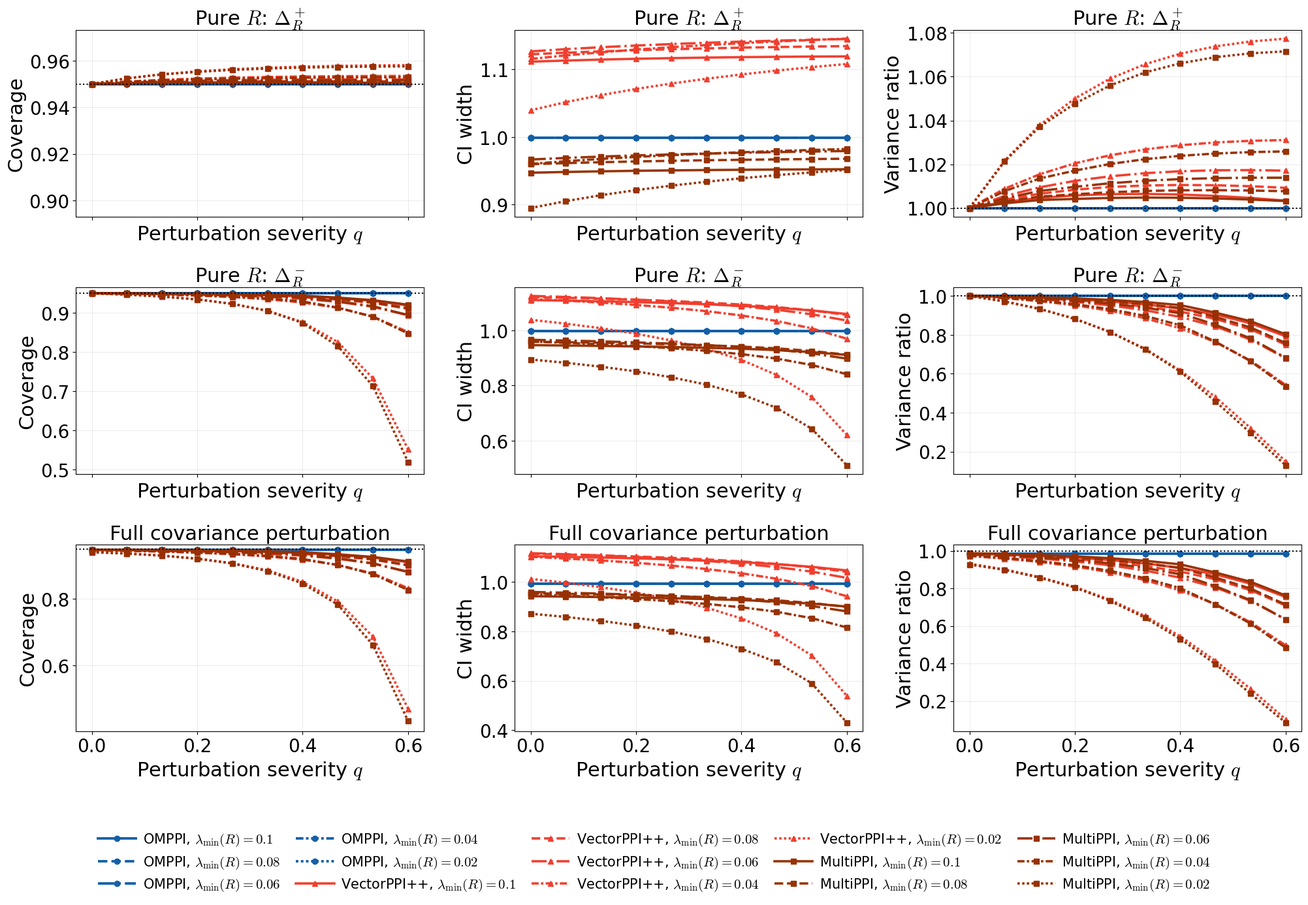

The matplotlib source for this figure:
"""
OMPPI vs VectorPPI++ vs MultiPPI controlled covariance-perturbation analysis.

Output:
    omppi_vectorppi_multippi_sim_outputs/simulation_summary.csv
    omppi_vectorppi_multippi_sim_outputs/omppi_vectorppi_multippi_geometry_combined.pdf

Notes:
    - OMPPI uses the full nested chain with scalar marginal alignments.
    - VectorPPI++ uses the full predictor vector as a single multivariate surrogate.
    - MultiPPI uses the original continuous single-budget allocation over
      one fully labeled subset and all nonempty predictor-only subsets.
    - The default comparison adds the opposite pure-correlation perturbation
      direction to the original pure-correlation and full-covariance cases.
      All cases share the original true covariances, costs, budget and q grid.
    - These are conditional Gaussian variance calculations, not repeated
      initial-sample simulations. Use --original-settings-only for the two
      original perturbation settings.
"""

from __future__ import annotations

import argparse
import csv
import itertools
import json
import math
import warnings
from pathlib import Path

import numpy as np
import pandas as pd
import matplotlib.pyplot as plt
from matplotlib import font_manager
from scipy.optimize import minimize


warnings.filterwarnings(
    "ignore",
    message="Values in x were outside bounds during a minimize step",
    category=RuntimeWarning,
)

Z975 = 1.959963984540054
FULL_COV_NOISE_NORM = 0.02
HELVETICA_PATH = Path("fonts/Helvetica.ttf")


def configure_matplotlib_style() -> None:
    if HELVETICA_PATH.exists():
        font_manager.fontManager.addfont(str(HELVETICA_PATH))
        plt.rcParams["font.family"] = "Helvetica"
    else:
        plt.rcParams["font.family"] = "DejaVu Sans"

    plt.rcParams.update(
        {
            "mathtext.fontset": "cm",
            "font.size": 22,
            "axes.titlesize": 22,
            "axes.labelsize": 22,
            "xtick.labelsize": 20,
            "ytick.labelsize": 20,
            "legend.fontsize": 20,
            "figure.titlesize": 22,
            "pdf.fonttype": 42,
            "ps.fonttype": 42,
        }
    )


def normal_cdf(x: float) -> float:
    return 0.5 * (1.0 + math.erf(x / math.sqrt(2.0)))


def coverage_from_variances(V_true: float, V_report: float) -> float:
    V_true = max(float(V_true), 1e-14)
    V_report = max(float(V_report), 1e-14)
    return 2.0 * normal_cdf(Z975 * math.sqrt(V_report / V_true)) - 1.0


def width_from_variance(V_report: float) -> float:
    V_report = max(float(V_report), 1e-14)
    return 2.0 * Z975 * math.sqrt(V_report)


def equicorr(K: int, eta: float) -> np.ndarray:
    rho = 1.0 - eta
    return np.full((K, K), rho) + np.eye(K) * (1.0 - rho)


def make_true_sigma(K: int = 5, eta: float = 0.05) -> np.ndarray:
    r0 = np.array([0.850, 0.835, 0.820, 0.805, 0.790], dtype=float)[:K]
    R = equicorr(K, eta)
    scale = min(1.0, math.sqrt(0.90 / float(r0 @ np.linalg.inv(R) @ r0)))
    r = scale * r0

    Sigma = np.zeros((K + 1, K + 1))
    Sigma[0, 0] = 1.0
    Sigma[0, 1:] = r
    Sigma[1:, 0] = r
    Sigma[1:, 1:] = R

    if np.linalg.eigvalsh(Sigma).min() <= 0:
        raise RuntimeError("Constructed Sigma is not positive definite.")
    return Sigma


def least_stable_signal_direction(R: np.ndarray, cov_yf: np.ndarray) -> tuple[np.ndarray, float]:
    vals, vecs = np.linalg.eigh(R)
    eta_min = float(vals[0])
    mask = vals <= vals[0] + 1e-8
    U = vecs[:, mask]
    v = U @ (U.T @ cov_yf)

    if np.linalg.norm(v) < 1e-12:
        v = vecs[:, 0]
    else:
        v = v / np.linalg.norm(v)

    if float(v @ cov_yf) < 0:
        v = -v

    return v, eta_min


def make_R_delta(
    Sigma_true: np.ndarray,
    q: float,
    direction: str = "worst",
    zero_diagonal: bool = True,
    full_psd_margin: float = 1e-6,
) -> np.ndarray:
    R = Sigma_true[1:, 1:]
    cov_yf = Sigma_true[0, 1:]

    v, eta_min = least_stable_signal_direction(R, cov_yf)
    M = np.outer(v, v)

    if zero_diagonal:
        M = M - np.diag(np.diag(M))

    op = np.linalg.norm(M, 2)
    if op > 0:
        M = M / op

    if direction not in {"worst", "opposite"}:
        raise ValueError(f"Unknown perturbation direction: {direction}")
    sign = -1.0 if direction == "worst" else 1.0
    Delta = sign * q * eta_min * M

    alpha = 1.0
    while True:
        Sigma_hat = Sigma_true.copy()
        Sigma_hat[1:, 1:] = R + alpha * Delta
        if np.linalg.eigvalsh(Sigma_hat).min() > full_psd_margin:
            return alpha * Delta
        alpha *= 0.8
        if alpha < 1e-8:
            return alpha * Delta


def add_fixed_full_covariance_noise(
    Sigma_hat: np.ndarray,
    scale: float = FULL_COV_NOISE_NORM,
    seed: int = 777,
) -> np.ndarray:
    rng = np.random.default_rng(seed)
    E = rng.normal(size=Sigma_hat.shape)
    E = (E + E.T) / 2.0
    E = E / np.linalg.norm(E, "fro") * scale

    alpha = 1.0
    while True:
        candidate = Sigma_hat + alpha * E
        if np.linalg.eigvalsh(candidate).min() > 1e-7 and np.all(np.diag(candidate) > 1e-7):
            return candidate
        alpha *= 0.8
        if alpha < 1e-8:
            return Sigma_hat


def omppi_variance(n: np.ndarray, gamma: np.ndarray, Sigma: np.ndarray) -> float:
    K = Sigma.shape[0] - 1
    var_y = Sigma[0, 0]
    var_f = np.diag(Sigma)[1:]
    cov_yf = Sigma[0, 1:]

    V = var_y / n[0]
    for k in range(K):
        coeff = 1.0 / n[k] - 1.0 / n[k + 1]
        V += coeff * (gamma[k] ** 2 * var_f[k] - 2.0 * gamma[k] * cov_yf[k])

    return float(max(V, 1e-14))


def omppi_eval(Sigma_hat: np.ndarray, Sigma_true: np.ndarray, costs: np.ndarray, B: float) -> dict:
    K = Sigma_hat.shape[0] - 1
    var_y_hat = Sigma_hat[0, 0]
    var_f_hat = np.diag(Sigma_hat)[1:]
    cov_yf_hat = Sigma_hat[0, 1:]

    tau = np.empty(K + 2)
    tau[0] = var_y_hat
    tau[1 : K + 1] = cov_yf_hat ** 2 / var_f_hat
    tau[K + 1] = 0.0

    Delta = tau[:-1] - tau[1:]
    if np.any(Delta <= 0):
        raise ValueError("The full OMPPI chain requires positive explained-variance gaps.")
    Q = float(np.sum(np.sqrt(Delta * costs)))
    n = B / Q * np.sqrt(Delta / costs)
    if np.any(np.diff(n) < -1e-9):
        raise ValueError("The full OMPPI chain does not have an admissible nested allocation.")
    gamma = cov_yf_hat / var_f_hat

    V_report = omppi_variance(n, gamma, Sigma_hat)
    V_true = omppi_variance(n, gamma, Sigma_true)

    return {
        "method": "OMPPI",
        "V_report": V_report,
        "V_true": V_true,
        "coverage": coverage_from_variances(V_true, V_report),
        "width": width_from_variance(V_report),
        "active_sets": "full nested chain",
        "n_active_sets": K + 1,
    }


def vectorppi_variance(n0: float, nF: float, lam: np.ndarray, Sigma: np.ndarray) -> float:
    """Variance of nested VectorPPI++ for mean estimation."""
    var_y = float(Sigma[0, 0])
    cov_yf = Sigma[0, 1:]
    Sigma_ff = Sigma[1:, 1:]

    quad = float(lam @ Sigma_ff @ lam)
    lin = float(lam @ cov_yf)
    V = var_y / n0 + (1.0 / n0 - 1.0 / nF) * (quad - 2.0 * lin)
    return float(max(V, 1e-14))


def vectorppi_eval(
    Sigma_hat: np.ndarray,
    Sigma_true: np.ndarray,
    marginal_costs: np.ndarray,
    B: float,
) -> dict:
    """Evaluate VectorPPI++ using the full predictor vector as one surrogate."""
    K = Sigma_hat.shape[0] - 1
    var_y_hat = float(Sigma_hat[0, 0])
    cov_yf_hat = Sigma_hat[0, 1:]
    Sigma_ff_hat = Sigma_hat[1:, 1:]

    inv_ff_hat = np.linalg.inv(Sigma_ff_hat + 1e-10 * np.eye(K))
    lam = inv_ff_hat @ cov_yf_hat
    tau_joint = float(cov_yf_hat @ inv_ff_hat @ cov_yf_hat)
    tau_joint = min(max(tau_joint, 1e-10), var_y_hat - 1e-10)

    c0 = float(marginal_costs[0])
    c_vec = float(np.sum(marginal_costs[1:]))

    Delta = np.array([var_y_hat - tau_joint, tau_joint], dtype=float)
    c_two = np.array([c0, c_vec], dtype=float)
    Q = float(np.sum(np.sqrt(Delta * c_two)))
    n0, nF = B / Q * np.sqrt(Delta / c_two)

    # The current simulation regime satisfies n0 <= nF. This guard keeps the
    # variance well-defined if future costs violate the nested ordering.
    if nF < n0:
        n0 = nF = B / (c0 + c_vec)

    V_report = vectorppi_variance(n0, nF, lam, Sigma_hat)
    V_true = vectorppi_variance(n0, nF, lam, Sigma_true)

    return {
        "method": "VectorPPI++",
        "V_report": V_report,
        "V_true": V_true,
        "coverage": coverage_from_variances(V_true, V_report),
        "width": width_from_variance(V_report),
        "active_sets": "joint predictor vector",
        "n_active_sets": 2,
    }


def build_multipppi_collection(K: int) -> list[tuple[int, ...]]:
    full = tuple(range(K + 1))
    predictor_sets = []
    for r in range(1, K + 1):
        for subset in itertools.combinations(range(1, K + 1), r):
            predictor_sets.append(tuple(subset))
    return [full] + predictor_sets


def collection_costs(collection: list[tuple[int, ...]], marginal_costs: np.ndarray) -> np.ndarray:
    return np.array([sum(marginal_costs[list(I)]) for I in collection], dtype=float)


def multipppi_original_eval(
    Sigma_hat: np.ndarray,
    Sigma_true: np.ndarray,
    marginal_costs: np.ndarray,
    B: float,
) -> dict:
    d = Sigma_hat.shape[0]
    K = d - 1
    a = np.zeros(d)
    a[0] = 1.0

    collection = build_multipppi_collection(K)
    cI = collection_costs(collection, marginal_costs)
    m = len(collection)

    G_blocks = []
    inv_blocks_hat = []
    for I in collection:
        block = Sigma_hat[np.ix_(I, I)]
        inv_block = np.linalg.inv(block + 1e-10 * np.eye(len(I)))
        inv_blocks_hat.append(inv_block)

        G = np.zeros((d, d))
        for local_i, global_i in enumerate(I):
            for local_j, global_j in enumerate(I):
                G[global_i, global_j] = inv_block[local_i, local_j]
        G_blocks.append(G)

    def M0_from_b(b: np.ndarray) -> np.ndarray:
        M0 = np.zeros((d, d))
        for bi, ci, Gi in zip(b, cI, G_blocks):
            if bi > 0:
                M0 += (bi / ci) * Gi
        return M0

    def objective_and_grad(b: np.ndarray) -> tuple[float, np.ndarray]:
        M0 = M0_from_b(b) + 1e-10 * np.eye(d)
        x = np.linalg.solve(M0, a)
        val = float(a @ x)

        grad = np.empty_like(b)
        for idx, (ci, Gi) in enumerate(zip(cI, G_blocks)):
            grad[idx] = -(x @ Gi @ x) / ci
        return val, grad

    # Multiplying the objective by a positive constant does not change its
    # minimizer. Scaling by the target cost improves SLSQP's stopping behavior.
    objective_scale = float(marginal_costs[0])

    def fun(b: np.ndarray) -> float:
        return objective_and_grad(b)[0] / objective_scale

    def jac(b: np.ndarray) -> np.ndarray:
        return objective_and_grad(b)[1] / objective_scale

    b0 = np.ones(m) * (0.5 / (m - 1))
    b0[0] = 0.5
    b0 = b0 / b0.sum()

    constraints = [
        {
            "type": "eq",
            "fun": lambda b: np.sum(b) - 1.0,
            "jac": lambda b: np.ones_like(b),
        }
    ]
    bounds = [(1e-8, 1.0)] + [(0.0, 1.0)] * (m - 1)

    res = minimize(
        fun,
        b0,
        jac=jac,
        method="SLSQP",
        bounds=bounds,
        constraints=constraints,
        options={"ftol": 1e-13, "maxiter": 2000, "disp": False},
    )

    b = np.maximum(res.x, 0.0)
    b = b / b.sum()
    value, gradient = objective_and_grad(b)
    # Convex simplex first-order gap: the linearized objective lower bound is
    # value - gap. This also audits solutions returned with a line-search flag.
    relative_gap = float(max(0.0, gradient @ b - gradient.min()) / value)
    if relative_gap > 1e-4:
        raise RuntimeError(f"MultiPPI optimizer gap is too large: {relative_gap:.3g}")
    n = B * b / cI

    M = np.zeros((d, d))
    for ni, Gi in zip(n, G_blocks):
        if ni > 0:
            M += ni * Gi
    S = np.linalg.inv(M + 1e-10 * np.eye(d))
    x_full = S @ a

    q_hat = []
    q_true = []
    active_sets = []
    total_weight = np.zeros(d)
    for I, ni, inv_hat in zip(collection, n, inv_blocks_hat):
        x_I = x_full[list(I)]
        lam = ni * (inv_hat @ x_I)
        total_weight[list(I)] += lam

        qh = float(lam @ Sigma_hat[np.ix_(I, I)] @ lam)
        qt = float(lam @ Sigma_true[np.ix_(I, I)] @ lam)
        q_hat.append(max(qh, 0.0))
        q_true.append(max(qt, 0.0))

        if ni > 1e-5 and qh > 1e-10:
            active_sets.append(I)

    q_hat = np.array(q_hat)
    q_true = np.array(q_true)
    active = n > 1e-8

    V_report = float(np.sum(q_hat[active] / n[active]))
    V_true = float(np.sum(q_true[active] / n[active]))
    unbiasedness_error = float(np.max(np.abs(total_weight - a)))
    budget_error = float(abs(n @ cI - B) / B)
    if unbiasedness_error > 1e-6 or budget_error > 1e-10:
        raise RuntimeError("MultiPPI weights or allocations failed the feasibility check.")

    return {
        "method": "MultiPPI",
        "V_report": max(V_report, 1e-14),
        "V_true": max(V_true, 1e-14),
        "coverage": coverage_from_variances(V_true, V_report),
        "width": width_from_variance(V_report),
        "active_sets": ";".join(str(I) for I in active_sets),
        "n_active_sets": int(len(active_sets)),
        "optimizer_success": bool(res.success),
        "optimizer_message": str(res.message),
        "optimizer_iterations": int(res.nit),
        "optimizer_relative_gap": relative_gap,
        "unbiasedness_error": unbiasedness_error,
        "budget_relative_error": budget_error,
    }


def run_one(
    eta: float,
    q: float,
    setting: str,
    direction: str,
    costs: np.ndarray,
    B: float,
    full_noise_scale: float = FULL_COV_NOISE_NORM,
) -> list[dict]:
    Sigma_true = make_true_sigma(K=5, eta=eta)

    Delta_R = make_R_delta(
        Sigma_true,
        q=q,
        direction=direction,
        zero_diagonal=True,
    )

    Sigma_hat = Sigma_true.copy()
    Sigma_hat[1:, 1:] = Sigma_true[1:, 1:] + Delta_R

    if setting == "full_covariance_perturbation":
        Sigma_hat = add_fixed_full_covariance_noise(
            Sigma_hat,
            scale=full_noise_scale,
            seed=777,
        )

    rows = []
    for out in [
        omppi_eval(Sigma_hat, Sigma_true, costs, B),
        vectorppi_eval(Sigma_hat, Sigma_true, costs, B),
        multipppi_original_eval(Sigma_hat, Sigma_true, costs, B),
    ]:
        for diagnostic in ["optimizer_success", "optimizer_message", "optimizer_iterations",
                           "optimizer_relative_gap", "unbiasedness_error", "budget_relative_error"]:
            out.setdefault(diagnostic, None)
        out.update(
            {
                "setting": setting,
                "direction": direction,
                "eta_min_R": eta,
                "q": q,
                "eig_min_R_hat": float(np.linalg.eigvalsh(Sigma_hat[1:, 1:]).min()),
                "variance_ratio_report_over_true": out["V_report"] / out["V_true"],
                "full_noise_norm": full_noise_scale,
            }
        )
        rows.append(out)

    return rows


def print_table(rows: list[dict], metric: str, setting: str) -> None:
    etas = sorted({r["eta_min_R"] for r in rows})
    qs = sorted({r["q"] for r in rows})

    print(f"\n{metric} | {setting}")
    print("lambda_min  q      OMPPI   VectorPPI++   MultiPPI")

    for eta in etas:
        for q in qs:
            ss = [
                r
                for r in rows
                if r["setting"] == setting
                and r["eta_min_R"] == eta
                and abs(r["q"] - q) < 1e-12
            ]
            om = next(r for r in ss if r["method"] == "OMPPI")
            vp = next(r for r in ss if r["method"] == "VectorPPI++")
            mp = next(r for r in ss if r["method"] == "MultiPPI")
            print(
                f"{eta:<7.3g} {q:<6.3g} "
                f"{om[metric]:>7.3f} {vp[metric]:>13.3f} {mp[metric]:>10.3f}"
            )


def method_color(method: str) -> str:
    """Use one fixed color per method."""
    return {
        "OMPPI": plt.get_cmap("Blues")(0.82),        # blue
        "VectorPPI++": plt.get_cmap("Reds")(0.62),  # red
        "MultiPPI": plt.get_cmap("Oranges")(0.92),     
    }[method]


def eta_style_map(etas: list[float]) -> dict[float, tuple]:
    """Encode eta by line style instead of color."""
    etas_sorted = sorted(etas, reverse=True)
    styles = [
        ("-", 0.98),
        ("--", 0.98),
        ("-.", 0.98),
        ((0, (3, 1, 1, 1)), 0.98),
        ((0, (1, 1)), 0.98),
        ((0, (5, 1, 1, 1, 1, 1)), 0.98),
    ]
    return {eta: styles[i % len(styles)] for i, eta in enumerate(etas_sorted)}

def eta_legend_label(method: str, eta: float) -> str:
    return rf"{method}, $\lambda_{{\min}}(R)={eta:.3g}$"

def save_combined_figure(df: pd.DataFrame, out_path: Path) -> None:
    configure_matplotlib_style()

    metric_info = [
        ("coverage", "Coverage"),
        ("width", "CI width"),
        ("variance_ratio_report_over_true", "Variance ratio"),
    ]
    settings = [
        ("pure_R_perturbation", r"Pure $R$ perturbation"),
        ("full_covariance_perturbation", "Full covariance perturbation"),
    ]
    if "opposite_R_perturbation" in set(df["setting"]):
        settings = [
            ("opposite_R_perturbation", r"Pure $R$: $\Delta_R^+$"),
            ("pure_R_perturbation", r"Pure $R$: $\Delta_R^-$"),
            ("full_covariance_perturbation", "Full covariance perturbation"),
        ]

    fig, axes = plt.subplots(len(settings), 3, figsize=(20.5, 4.2 * len(settings) + 1.8), sharex=True)

    for row, (setting, row_title) in enumerate(settings):
        dset = df[df["setting"] == setting].copy()
        etas = sorted(dset["eta_min_R"].unique(), reverse=True)
        eta_styles = eta_style_map(etas)

        method_markers = {
            "OMPPI": "o",
            "VectorPPI++": "^",
            "MultiPPI": "s",
        }
        method_linewidths = {
            "OMPPI": 2.8,
            "VectorPPI++": 2.6,
            "MultiPPI": 2.6,
        }

        for col, (metric, ylabel) in enumerate(metric_info):
            ax = axes[row, col]

            for method in ["OMPPI", "VectorPPI++", "MultiPPI"]:
                for eta in etas:
                    sub = dset[
                        (dset["method"] == method)
                        & (dset["eta_min_R"] == eta)
                    ].sort_values("q")

                    linestyle, alpha = eta_styles[eta]
                    ax.plot(
                        sub["q"],
                        sub[metric],
                        marker=method_markers[method],
                        linestyle=linestyle,
                        linewidth=method_linewidths[method],
                        markersize=6.0,
                        color=method_color(method),
                        alpha=alpha,
                        label=eta_legend_label(method, eta),
                    )

            if metric == "coverage":
                ax.axhline(0.95, linestyle=":", linewidth=1.5, color="black")

                coverage_min = float(dset["coverage"].min())
                coverage_max = float(dset["coverage"].max())
                lower = max(0.0, coverage_min - 0.03)
                upper = min(1.01, coverage_max + 0.015)
                if upper - lower < 0.08:
                    lower = max(0.0, upper - 0.08)
                ax.set_ylim(lower, upper)

            if metric == "variance_ratio_report_over_true":
                ax.axhline(1.0, linestyle=":", linewidth=1.5, color="black")

            ax.set_title(row_title)
            ax.set_xlabel(r"Perturbation severity $q$")
            ax.set_ylabel(ylabel)
            ax.grid(alpha=0.25, linewidth=0.7)

    handles, labels = axes[0, 0].get_legend_handles_labels()
    fig.legend(
        handles,
        labels,
        loc="lower center",
        ncol=5,
        frameon=False,
        fontsize=15,
        columnspacing=1.15,
        handlelength=2.8,
        handletextpad=0.5,
        borderaxespad=0.2,
        bbox_to_anchor=(0.5, 0.025),
    )

    fig.tight_layout(rect=[0.0, 0.13 if len(settings) == 3 else 0.18, 1.0, 1.0])
    fig.savefig(out_path / "omppi_vectorppi_multippi_geometry_combined.pdf", bbox_inches="tight")
    plt.close(fig)


def run_all(out_dir: str = "omppi_vectorppi_multippi_sim_outputs", original_settings_only: bool = False) -> list[dict]:
    out_path = Path(out_dir)
    out_path.mkdir(parents=True, exist_ok=True)

    costs = np.array([1000.0, 20.0, 4.0, 0.8, 0.16, 0.03])
    B = 5000.0

    eta_grid = [0.10, 0.08, 0.06, 0.04, 0.02]
    #eta_grid = [0.10, 0.05, 0.02]
    q_grid = list(np.linspace(0.0, 0.6, 10))
    settings = ["pure_R_perturbation", "full_covariance_perturbation"]
    if not original_settings_only:
        settings.insert(0, "opposite_R_perturbation")

    rows: list[dict] = []
    for setting in settings:
        direction = "opposite" if setting == "opposite_R_perturbation" else "worst"
        for eta in eta_grid:
            for q in q_grid:
                rows.extend(
                    run_one(
                        eta=eta,
                        q=q,
                        setting=setting,
                        direction=direction,
                        costs=costs,
                        B=B,
                    )
                )
            print(f"Completed {setting}, lambda_min={eta:g}", flush=True)

    csv_path = out_path / "simulation_summary.csv"
    with csv_path.open("w", newline="") as f:
        writer = csv.DictWriter(f, fieldnames=list(rows[0].keys()))
        writer.writeheader()
        writer.writerows(rows)

    df = pd.DataFrame(rows)
    reference = df[df["method"] == "OMPPI"].set_index(["setting", "eta_min_R", "q"])
    keys = ["setting", "eta_min_R", "q"]
    for metric, column in [("V_true", "true_variance_relative_to_OMPPI"),
                           ("width", "reported_width_relative_to_OMPPI")]:
        df[column] = [r[metric] / reference.loc[tuple(r[k] for k in keys), metric]
                      for r in rows]
    df.to_csv(csv_path, index=False)
    config = dict(budget=B, costs=costs.tolist(), lambda_grid=eta_grid, q_grid=q_grid,
                  settings=settings, full_covariance_noise_norm=FULL_COV_NOISE_NORM,
                  full_covariance_noise_seed=777,
                  interpretation="Conditional Gaussian calculations under specified covariance inputs; not win frequencies or repeated-pilot coverage.")
    (out_path / "experiment_config.json").write_text(json.dumps(config, indent=2))
    save_combined_figure(df, out_path)

    for setting in settings:
        print_table(rows, "coverage", setting)
        print_table(rows, "width", setting)
        print_table(rows, "variance_ratio_report_over_true", setting)

    print(f"\nSaved CSV to: {csv_path.resolve()}")
    print(
        f"Saved combined PDF to: "
        f"{(out_path / 'omppi_vectorppi_multippi_geometry_combined.pdf').resolve()}"
    )

    return rows


def parse_args() -> argparse.Namespace:
    parser = argparse.ArgumentParser()
    parser.add_argument("--out-dir", type=str, default="omppi_vectorppi_multippi_sim_outputs")
    parser.add_argument("--original-settings-only", action="store_true",
                        help="Run only the original two perturbation settings.")
    return parser.parse_args()


if __name__ == "__main__":
    args = parse_args()
    run_all(out_dir=args.out_dir, original_settings_only=args.original_settings_only)
